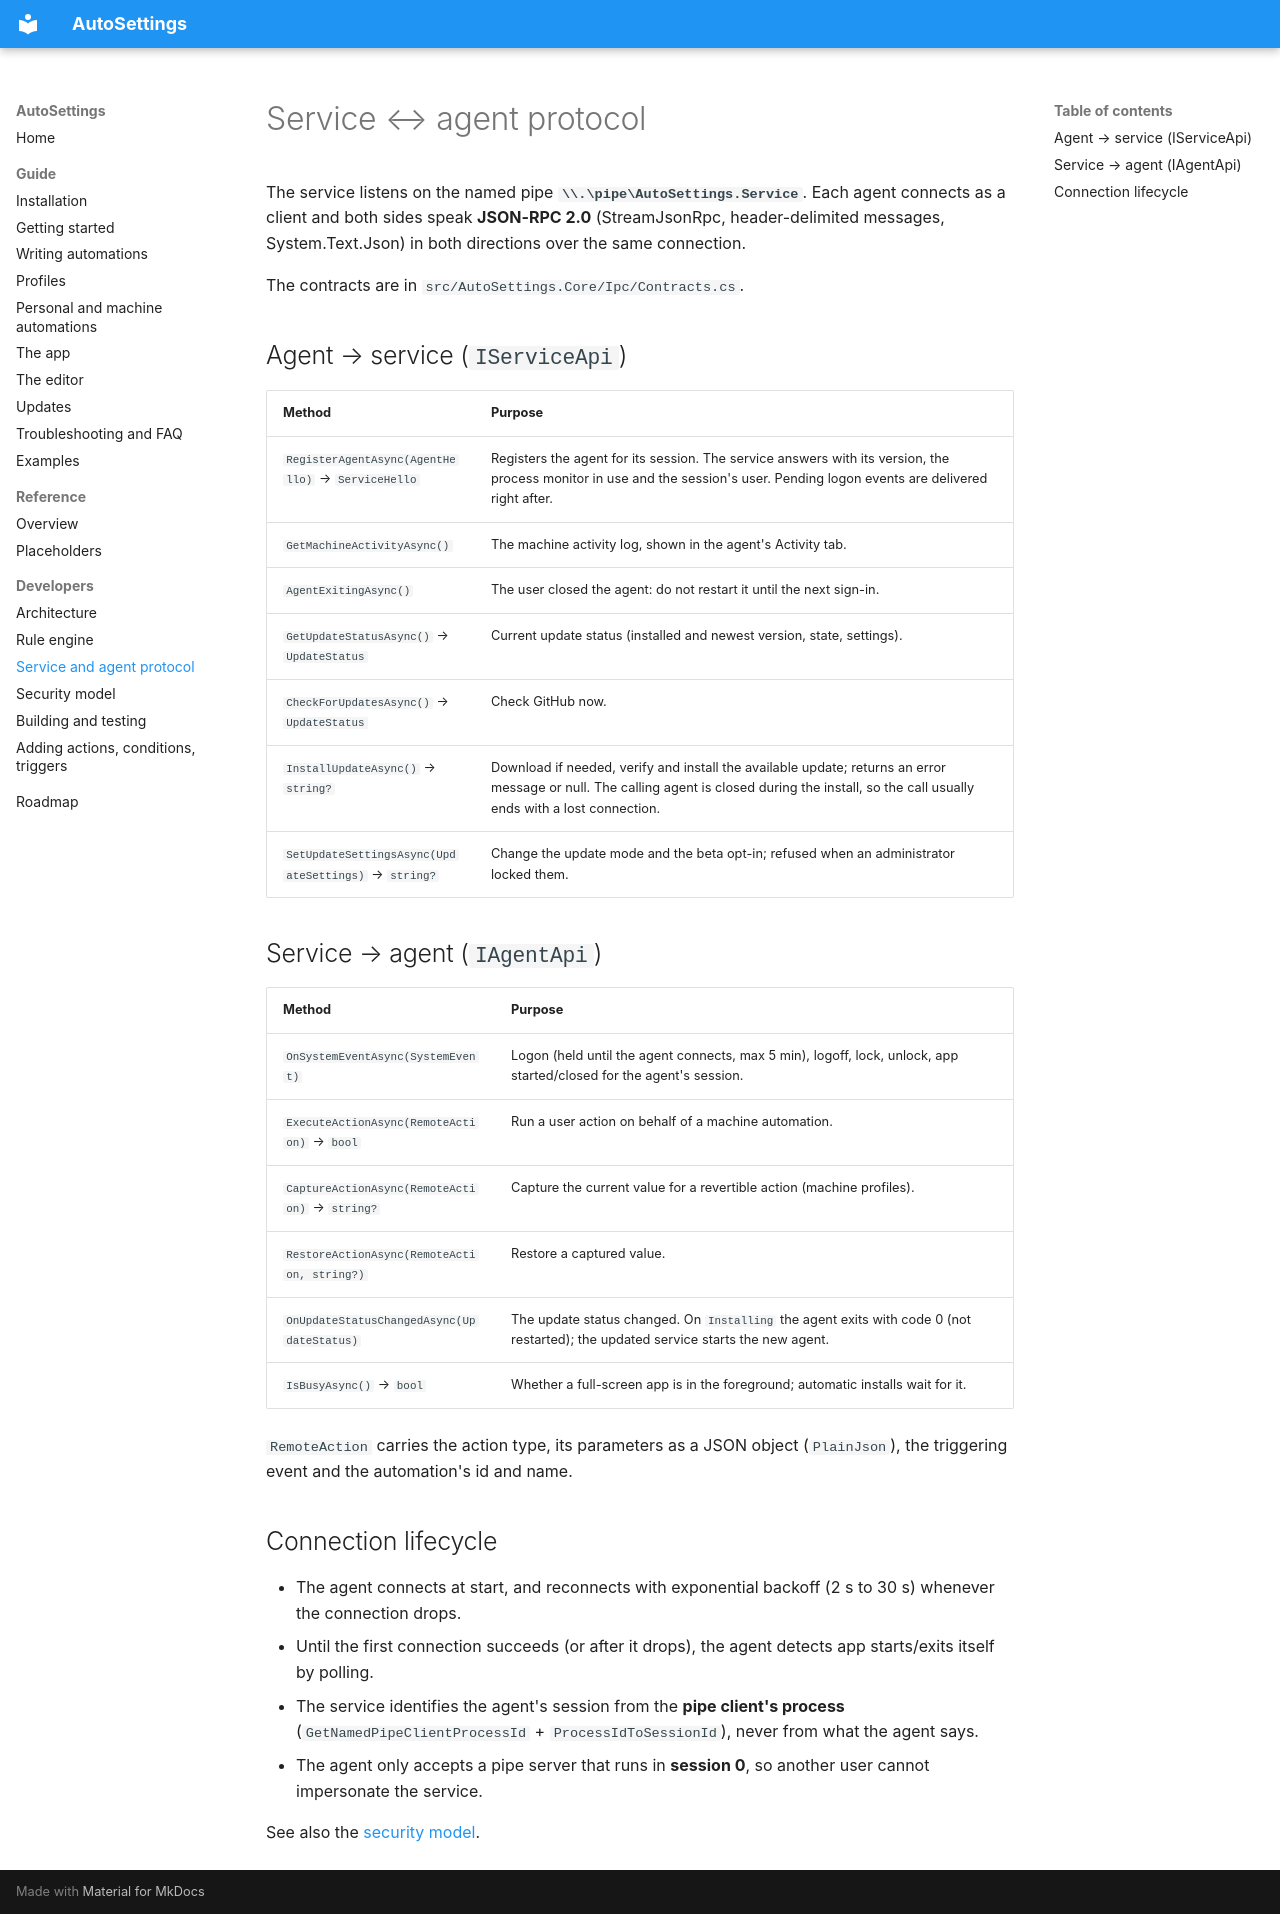

repository: Samet1771/AutoSettings · page: dev/ipc/index.html · generator: mkdocs

# Service ↔ agent protocol

The service listens on the named pipe **`\\.\pipe\AutoSettings.Service`**. Each agent connects as a client and both
sides speak **JSON-RPC 2.0** (StreamJsonRpc, header-delimited messages, System.Text.Json) in both directions over the
same connection.

The contracts are in `src/AutoSettings.Core/Ipc/Contracts.cs`.

## Agent → service (`IServiceApi`)

| Method | Purpose |
|---|---|
| `RegisterAgentAsync(AgentHello)` → `ServiceHello` | Registers the agent for its session. The service answers with its version, the process monitor in use and the session's user. Pending logon events are delivered right after. |
| `GetMachineActivityAsync()` | The machine activity log, shown in the agent's Activity tab. |
| `AgentExitingAsync()` | The user closed the agent: do not restart it until the next sign-in. |
| `GetUpdateStatusAsync()` → `UpdateStatus` | Current update status (installed and newest version, state, settings). |
| `CheckForUpdatesAsync()` → `UpdateStatus` | Check GitHub now. |
| `InstallUpdateAsync()` → `string?` | Download if needed, verify and install the available update; returns an error message or null. The calling agent is closed during the install, so the call usually ends with a lost connection. |
| `SetUpdateSettingsAsync(UpdateSettings)` → `string?` | Change the update mode and the beta opt-in; refused when an administrator locked them. |

## Service → agent (`IAgentApi`)

| Method | Purpose |
|---|---|
| `OnSystemEventAsync(SystemEvent)` | Logon (held until the agent connects, max 5 min), logoff, lock, unlock, app started/closed for the agent's session. |
| `ExecuteActionAsync(RemoteAction)` → `bool` | Run a user action on behalf of a machine automation. |
| `CaptureActionAsync(RemoteAction)` → `string?` | Capture the current value for a revertible action (machine profiles). |
| `RestoreActionAsync(RemoteAction, string?)` | Restore a captured value. |
| `OnUpdateStatusChangedAsync(UpdateStatus)` | The update status changed. On `Installing` the agent exits with code 0 (not restarted); the updated service starts the new agent. |
| `IsBusyAsync()` → `bool` | Whether a full-screen app is in the foreground; automatic installs wait for it. |

`RemoteAction` carries the action type, its parameters as a JSON object (`PlainJson`), the triggering event and the
automation's id and name.

## Connection lifecycle

- The agent connects at start, and reconnects with exponential backoff (2 s to 30 s) whenever the connection drops.
- Until the first connection succeeds (or after it drops), the agent detects app starts/exits itself by polling.
- The service identifies the agent's session from the **pipe client's process** (`GetNamedPipeClientProcessId` +
  `ProcessIdToSessionId`), never from what the agent says.
- The agent only accepts a pipe server that runs in **session 0**, so another user cannot impersonate the service.

See also the [security model](security.md).
